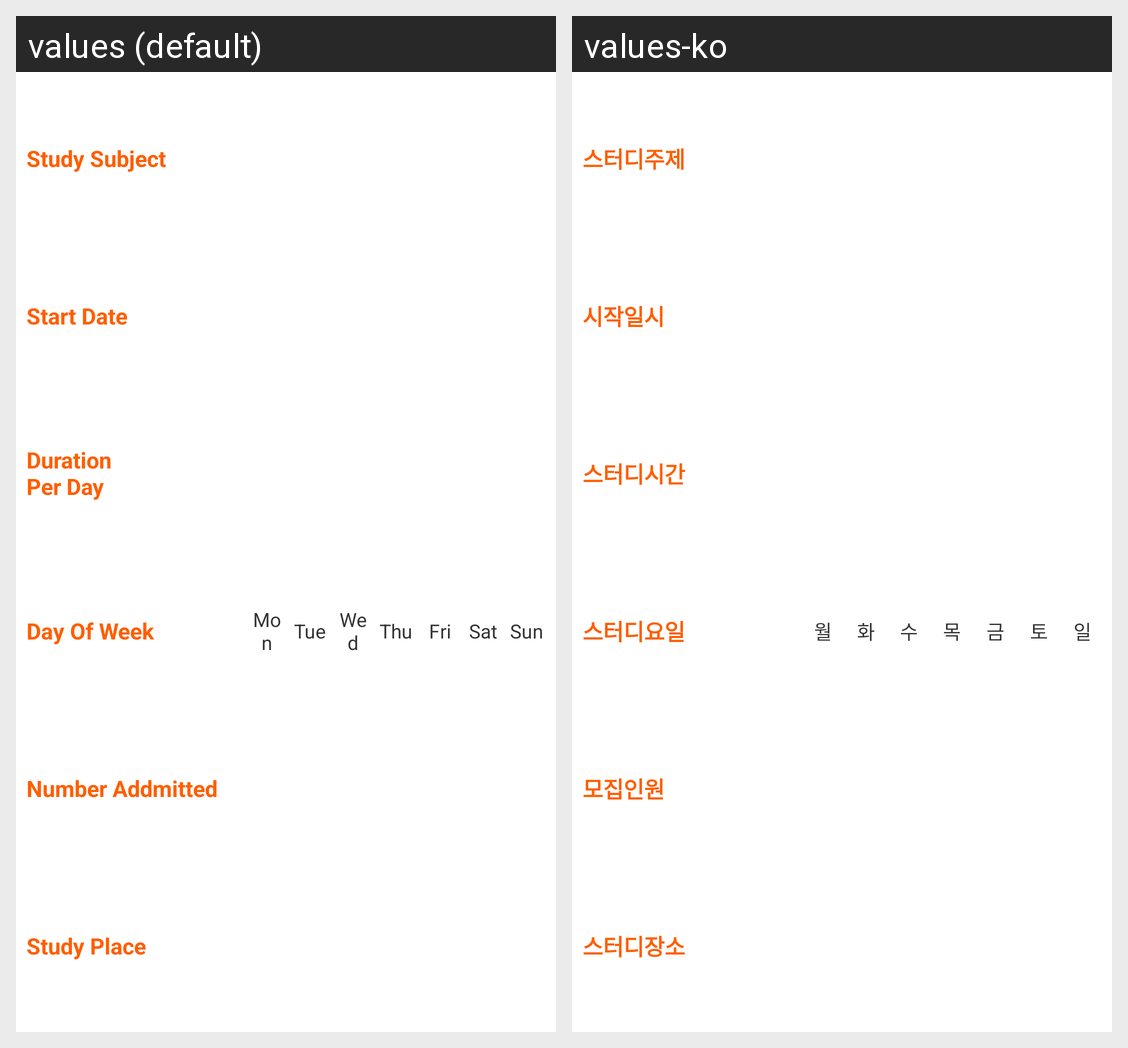

Strings drawn on this Android screen and how each of the app's shown locales translates them:
Android screen res/layout/awooseong_extended_study_info.xml rendered under 2 locales, left to right: values (default), values-ko. Device: Nexus 5 (rendered at 1080×1920; each locale shown at half size, 540×960, under a caption strip naming it); theme AppTheme.
Strings drawn on this screen, with the default value and each locale's value (text and hints the layout hard-codes, and strings that could not be matched under every locale, appear in the picture but are not listed):

study_subject
  values: Study Subject
  values-ko: 스터디주제

start_date
  values: Start Date
  values-ko: 시작일시

study_duration_per_day
  values: Duration
      Per Day
  values-ko: 스터디시간

study_day_of_week
  values: Day Of Week
  values-ko: 스터디요일

monday
  values: Mon
  values-ko: 월

tuesday
  values: Tue
  values-ko: 화

wednesday
  values: Wed
  values-ko: 수

thursday
  values: Thu
  values-ko: 목

friday
  values: Fri
  values-ko: 금

saturday
  values: Sat
  values-ko: 토

sunday
  values: Sun
  values-ko: 일

number_addmitted
  values: Number Addmitted
  values-ko: 모집인원

study_place
  values: Study Place
  values-ko: 스터디장소
